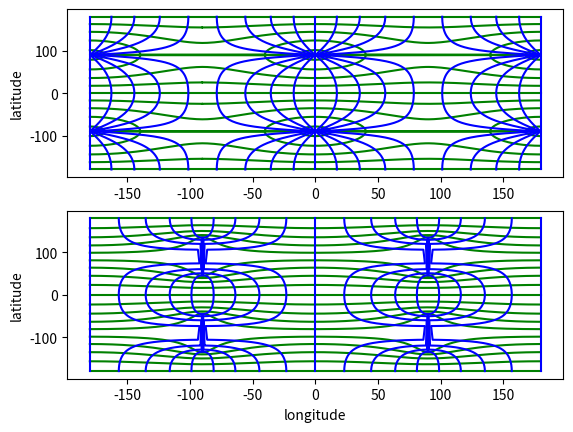

Python code for this plot:
# Copyright 2013-2016 Mike Bostock
# All rights reserved.
#
# Redistribution and use in source and binary forms, with or without modification,
# are permitted provided that the following conditions are met:
#
# * Redistributions of source code must retain the above copyright notice, this
#   list of conditions and the following disclaimer.
#
# * Redistributions in binary form must reproduce the above copyright notice,
#   this list of conditions and the following disclaimer in the documentation
#   and/or other materials provided with the distribution.
#
# * Neither the name of the author nor the names of contributors may be used to
#   endorse or promote products derived from this software without specific prior
#   written permission.
#
# THIS SOFTWARE IS PROVIDED BY THE COPYRIGHT HOLDERS AND CONTRIBUTORS "AS IS" AND
# ANY EXPRESS OR IMPLIED WARRANTIES, INCLUDING, BUT NOT LIMITED TO, THE IMPLIED
# WARRANTIES OF MERCHANTABILITY AND FITNESS FOR A PARTICULAR PURPOSE ARE
# DISCLAIMED. IN NO EVENT SHALL THE COPYRIGHT OWNER OR CONTRIBUTORS BE LIABLE FOR
# ANY DIRECT, INDIRECT, INCIDENTAL, SPECIAL, EXEMPLARY, OR CONSEQUENTIAL DAMAGES
# (INCLUDING, BUT NOT LIMITED TO, PROCUREMENT OF SUBSTITUTE GOODS OR SERVICES;
# LOSS OF USE, DATA, OR PROFITS; OR BUSINESS INTERRUPTION) HOWEVER CAUSED AND ON
# ANY THEORY OF LIABILITY, WHETHER IN CONTRACT, STRICT LIABILITY, OR TORT
# (INCLUDING NEGLIGENCE OR OTHERWISE) ARISING IN ANY WAY OUT OF THE USE OF THIS
# SOFTWARE, EVEN IF ADVISED OF THE POSSIBILITY OF SUCH DAMAGE.
#
# https://github.com/d3/d3-geo-projection
# commit fd2886555e46b35163c7b898d43c7d1bcebbba7c 2016-07-02
#
# 2017-11-01 Paul Kienzle
# * converted to python, using degrees rather than radians
from __future__ import division, print_function

import numpy as np
from numpy import sqrt, pi, tan, cos, sin, log, exp, arctan2 as atan2, sign, radians, degrees

_ = """
# mpmath version of special functions
import mpmath as mp
sn, cn, dn = [mp.ellipfun(v) for v in 'sn', 'cn', 'dn']

def ellipticJi(u, v, m):
    z = u+v*1j
    return sn(z, m), cn(z, m), dn(z, m)

def ellipticJ(u, m):
    s, c, d = sn(u, m), cn(u, m), dn(u, m)
    phi = mp.asin(s)
    return s, c, d, phi

def ellipticFi(phi, psi, m):
    z = phi + psi*1j
    return mp.ellipf(z, m)

def ellipticF(phi, m):
    return mp.ellipf(phi, m)
"""

# scipy version of special functions
from scipy.special import ellipj as ellipticJ, ellipkinc as ellipticF
from numpy import sinh, sign, arctan as atan

def ellipticJi(u, v, m):
    scalar = np.isscalar(u) and np.isscalar(v) and np.isscalar(m)
    u, v, m = np.broadcast_arrays(u, v, m)
    result = np.empty_like([u,u,u], 'D')
    real = v==0
    imag = u==0
    mixed = ~(real|imag)
    result[:, real] = _ellipticJi_real(u[real], m[real])
    result[:, imag] = _ellipticJi_imag(v[imag], m[imag])
    result[:, mixed] = _ellipticJi(u[mixed], v[mixed], m[mixed])
    return result[0,:] if scalar else result

def _ellipticJi_real(u, m):
    sn, cn, dn, phi = ellipticJ(u, m)
    return sn, cn, dn

def _ellipticJi_imag(v, m):
    sn, cn, dn, phi = ellipticJ(v, 1-m)
    return 1j*sn/cn, 1/cn, dn/cn

def _ellipticJi(u, v, m):
    # Ignoring special cases for now.
    #   u=0: (1j*b[0]/b[1], 1/b[1], b[2]/b[1])
    #   v=0: (a[0], a[1], a[2])
    a = ellipticJ(u, m)
    b = ellipticJ(v, 1 - m)
    c = b[1]**2 + m * (a[0] * b[0])**2
    return [
        (a[0] * b[2] / c) + 1j*(a[1] * a[2] * b[0] * b[1] / c),
        (a[1] * b[1] / c) + 1j*(-a[0] * a[2] * b[0] * b[2] / c),
        (a[2] * b[1] * b[2] / c) + 1j*(-m * a[0] * a[1] * b[0] / c),
    ]

# calculate F(phi+ipsi|m).
# see Abramowitz and Stegun, 17.4.11.
def ellipticFi(phi, psi, m):
    if np.any(phi == 0):
        scalar = np.isscalar(phi) and np.isscalar(psi) and np.isscalar(m)
        phi, psi, m = np.broadcast_arrays(phi, psi, m)
        result = np.empty_like(phi, 'D')
        index = (phi == 0)
        result[index] = ellipticF(atan(sinh(abs(phi[index]))), 1-m[index]) * sign(psi[index])
        result[~index] = ellipticFi(phi[~index], psi[~index], m[~index])
        return result.reshape(1)[0] if scalar else result

    r = abs(phi)
    i = abs(psi)
    sinhpsi2 = sinh(i)**2
    cscphi2 = 1 / sin(r)**2
    cotphi2 = 1 / tan(r)**2
    b = -(cotphi2 + m * (sinhpsi2 * cscphi2) - 1 + m)
    c = (m - 1) * cotphi2
    cotlambda2 = (-b + sqrt(b * b - 4 * c)) / 2
    re = ellipticF(atan(1 / sqrt(cotlambda2)), m) * sign(phi)
    im = ellipticF(atan(sqrt(np.maximum(0,(cotlambda2 / cotphi2 - 1) / m))), 1 - m) * sign(psi)
    return re + 1j*im

sqrt2 = sqrt(2)

# [PAK] renamed k_ => cos_u, k => sin_u, k*k => sinsq_u to avoid k,K confusion
# cos_u = 0.171572875253809902396622551580603842860656249246103853646...
# sinsq_u = 0.970562748477140585620264690516376942836062504523376878120...
# K = 5.415790687177373152821133989303623814510776592635531270636...
def guyou(lam, phi):
    # [PAK] wrap into [-pi/2, pi/2] radians
    x, y = np.asarray(lam), np.asarray(phi)
    xn, x = divmod(x+90, 180)
    yn, y = divmod(y+90, 180)
    xn, lam = xn*180, radians(x-90)
    yn, phi = yn*180, radians(y-90)

    # Compute constant K
    cos_u = (sqrt2 - 1) / (sqrt2 + 1)
    sinsq_u = 1 - cos_u**2
    K = ellipticF(pi/2, sinsq_u)

    # [PAK] simplify expressions, using the fact that f = -1
    # Note: exp(f log(x)) => 1/x,  cos(f x) => cos(x), sin(f x) => -sin(x)
    r = 1/(tan(pi/4 + abs(phi)/2) * sqrt(cos_u))
    at = atan(r * (cos(lam) - 1j*sin(lam)))
    t = ellipticFi(at.real, at.imag, sinsq_u)
    x, y = (-t.imag, sign(phi + (phi==0))*(0.5 * K - t.real))

    # [PAK] convert to degrees, and return to original tile
    return degrees(x)+xn, degrees(y)+yn

def guyou_invert(x, y):
    # [PAK] wrap into [-pi/2, pi/2] radians
    x, y = np.asarray(x), np.asarray(y)
    xn, x = divmod(x+90, 180)
    yn, y = divmod(y+90, 180)
    xn, x = xn*180, radians(x-90)
    yn, y = yn*180, radians(y-90)

    # compute constant K
    cos_u = (sqrt2 - 1) / (sqrt2 + 1)
    sinsq_u = 1 - cos_u**2
    K = ellipticF(pi/2, sinsq_u)

    # [PAK] simplify expressions, using the fact that f = -1
    # Note: exp(0.5/f log(x)) => 1/sqrt(x), a x.real^2 + a x.imag^2 => a|x|^2
    j = ellipticJi(0.5 * K - y, -x, sinsq_u)
    tn = j[0]/j[1]  # j[0], j[1] are complex
    lam = -atan2(tn.imag, tn.real)
    phi = 2*atan(1/sqrt(cos_u*abs(tn)**2)) - pi/2

    # [PAK] convert to degrees, and return to original tile
    return degrees(lam)+xn, degrees(phi)+yn

def plot_grid():
    import matplotlib.pyplot as plt
    from numpy import linspace
    lat_line = linspace(-90, 90, 400)
    long_line = linspace(-90, 90, 400)

    #scale = 1
    limit, step, scale = 90, 10, 2
    plt.subplot(211)
    for lat in range(-limit, limit+1, step):
        x, y = guyou(scale*lat_line, scale*lat)
        plt.plot(x, y, 'g')

    for long in range(-limit, limit+1, step):
        x, y = guyou(scale*long, scale*long_line)
        plt.plot(x, y, 'b')
    #plt.xlabel('longitude')
    plt.ylabel('latitude')

    plt.subplot(212)
    for lat in range(-limit, limit+1, step):
        x, y = guyou_invert(scale*lat_line, scale*lat)
        plt.plot(x, y, 'g')

    for long in range(-limit, limit+1, step):
        x, y = guyou_invert(scale*long, scale*long_line)
        plt.plot(x, y, 'b')
    plt.xlabel('longitude')
    plt.ylabel('latitude')

if __name__ == "__main__":
    plot_grid()
    import matplotlib.pyplot as plt; plt.show()


_ = """
// Javascript source for elliptic functions
//
// Returns [sn, cn, dn](u + iv|m).
export function ellipticJi(u, v, m) {
  var a, b, c;
  if (!u) {
    b = ellipticJ(v, 1 - m);
    return [
      [0, b[0] / b[1]],
      [1 / b[1], 0],
      [b[2] / b[1], 0]
    ];
  }
  a = ellipticJ(u, m);
  if (!v) return [[a[0], 0], [a[1], 0], [a[2], 0]];
  b = ellipticJ(v, 1 - m);
  c = b[1] * b[1] + m * a[0] * a[0] * b[0] * b[0];
  return [
    [a[0] * b[2] / c, a[1] * a[2] * b[0] * b[1] / c],
    [a[1] * b[1] / c, -a[0] * a[2] * b[0] * b[2] / c],
    [a[2] * b[1] * b[2] / c, -m * a[0] * a[1] * b[0] / c]
  ];
}

// Returns [sn, cn, dn, ph](u|m).
export function ellipticJ(u, m) {
  var ai, b, phi, t, twon;
  if (m < epsilon) {
    t = sin(u);
    b = cos(u);
    ai = m * (u - t * b) / 4;
    return [
      t - ai * b,
      b + ai * t,
      1 - m * t * t / 2,
      u - ai
    ];
  }
  if (m >= 1 - epsilon) {
    ai = (1 - m) / 4;
    b = cosh(u);
    t = tanh(u);
    phi = 1 / b;
    twon = b * sinh(u);
    return [
      t + ai * (twon - u) / (b * b),
      phi - ai * t * phi * (twon - u),
      phi + ai * t * phi * (twon + u),
      2 * atan(exp(u)) - halfPi + ai * (twon - u) / b
    ];
  }

  var a = [1, 0, 0, 0, 0, 0, 0, 0, 0],
      c = [sqrt(m), 0, 0, 0, 0, 0, 0, 0, 0],
      i = 0;
  b = sqrt(1 - m);
  twon = 1;

  while (abs(c[i] / a[i]) > epsilon && i < 8) {
    ai = a[i++];
    c[i] = (ai - b) / 2;
    a[i] = (ai + b) / 2;
    b = sqrt(ai * b);
    twon *= 2;
  }

  phi = twon * a[i] * u;
  do {
    t = c[i] * sin(b = phi) / a[i];
    phi = (asin(t) + phi) / 2;
  } while (--i);

  return [sin(phi), t = cos(phi), t / cos(phi - b), phi];
}

// calculate F(phi+ipsi|m).
// see Abramowitz and Stegun, 17.4.11.
export function ellipticFi(phi, psi, m) {
  var r = abs(phi),
      i = abs(psi),
      sinhpsi = sinh(i);
  if (r) {
    var cscphi = 1 / sin(r),
        cotphi2 = 1 / (tan(r) * tan(r)),
        b = -(cotphi2 + m * (sinhpsi * sinhpsi * cscphi * cscphi) - 1 + m),
        c = (m - 1) * cotphi2,
        cotlambda2 = (-b + sqrt(b * b - 4 * c)) / 2;
    return [
      ellipticF(atan(1 / sqrt(cotlambda2)), m) * sign(phi),
      ellipticF(atan(sqrt((cotlambda2 / cotphi2 - 1) / m)), 1 - m) * sign(psi)
    ];
  }
  return [
    0,
    ellipticF(atan(sinhpsi), 1 - m) * sign(psi)
  ];
}

// Calculate F(phi|m) where m = k^2 = sin(alpha)^2.
// See Abramowitz and Stegun, 17.6.7.
export function ellipticF(phi, m) {
  if (!m) return phi;
  if (m === 1) return log(tan(phi / 2 + quarterPi));
  var a = 1,
      b = sqrt(1 - m),
      c = sqrt(m);
  for (var i = 0; abs(c) > epsilon; i++) {
    if (phi % pi) {
      var dPhi = atan(b * tan(phi) / a);
      if (dPhi < 0) dPhi += pi;
      phi += dPhi + ~~(phi / pi) * pi;
    } else phi += phi;
    c = (a + b) / 2;
    b = sqrt(a * b);
    c = ((a = c) - b) / 2;
  }
  return phi / (pow(2, i) * a);


export function guyouRaw(lambda, phi) {
  var k_ = (sqrt2 - 1) / (sqrt2 + 1),
      k = sqrt(1 - k_ * k_),
      K = ellipticF(halfPi, k * k),
      f = -1,
      psi = log(tan(pi / 4 + abs(phi) / 2)),
      r = exp(f * psi) / sqrt(k_),
      at = guyouComplexAtan(r * cos(f * lambda), r * sin(f * lambda)),
      t = ellipticFi(at[0], at[1], k * k);
  return [-t[1], (phi >= 0 ? 1 : -1) * (0.5 * K - t[0])];
}

function guyouComplexAtan(x, y) {
  var x2 = x * x,
      y_1 = y + 1,
      t = 1 - x2 - y * y;
  return [
   0.5 * ((x >= 0 ? halfPi : -halfPi) - atan2(t, 2 * x)),
    -0.25 * log(t * t + 4 * x2) +0.5 * log(y_1 * y_1 + x2)
  ];
}

function guyouComplexDivide(a, b) {
  var denominator = b[0] * b[0] + b[1] * b[1];
  return [
    (a[0] * b[0] + a[1] * b[1]) / denominator,
    (a[1] * b[0] - a[0] * b[1]) / denominator
  ];
}

guyouRaw.invert = function(x, y) {
  var k_ = (sqrt2 - 1) / (sqrt2 + 1),
      k = sqrt(1 - k_ * k_),
      K = ellipticF(halfPi, k * k),
      f = -1,
      j = ellipticJi(0.5 * K - y, -x, k * k),
      tn = guyouComplexDivide(j[0], j[1]),
      lambda = atan2(tn[1], tn[0]) / f;
  return [
    lambda,
    2 * atan(exp(0.5 / f * log(k_ * tn[0] * tn[0] + k_ * tn[1] * tn[1]))) - halfPi
  ];
};
"""
